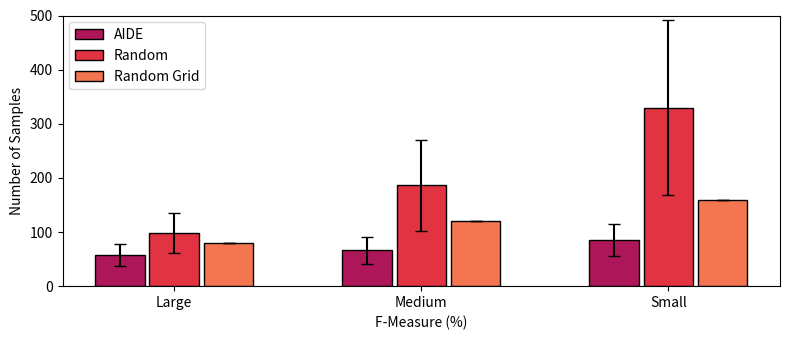

Write Python code to recreate this figure.
import seaborn as sns
import numpy as np
import matplotlib.pyplot as plt

s_random=[100,340,260,380,440,120,580,160,560,360]
s_random_grid=[160,160,160,160,160,160,160,160,160,160]
s_AIDE=[106,46,126,106,106,66,46,66,66,126]

m_random=[100,160,280,120,280,200,300,260,100,60]
m_random_grid=[120,120,120,120,120,120,120,120,120,120]
m_AIDE=[66,86,46,66,46,86,46,46,46,126]

l_random=[60,100,80,60,140,80,180,100,120,60]
l_random_grid=[80,80,80,80,80,80,80,80,80,80]
l_AIDE=[46,66,46,46,46,106,46,46,46,86]

random=[sum(l_random)/len(l_random),sum(m_random)/len(m_random), sum(s_random)/len(s_random)]
random_grid=[sum(l_random_grid)/len(l_random_grid),sum(m_random_grid)/len(m_random_grid), sum(s_random_grid)/len(s_random_grid)]
AIDE=[sum(l_AIDE)/len(l_AIDE),sum(m_AIDE)/len(m_AIDE),sum(s_AIDE)/len(s_AIDE)]

colors = sns.color_palette("rocket")[2:]

width = 0.2  # the width of the bars
ind=np.asarray([1,2,3])
capsize=4

fig, ax = plt.subplots(figsize=(8, 3.5))
# rects1 = ax.bar(ind - 1.1*width, AIDE, width, edgecolor='k',yerr=[[min(l_AIDE),min(m_AIDE),min(s_AIDE)],[max(l_AIDE),max(m_AIDE),max(s_AIDE)]],
#                 label='AIDE', color=colors[0], capsize=capsize)
# rects2 = ax.bar(ind , random, width, edgecolor='k',yerr=[[min(l_random)+random[0],min(m_random)+random[1],min(s_random)+random[2]],[max(l_random)-random[0],max(m_random)-random[1],max(s_random)-random[2]]],
#                 label='Random', color=colors[1], capsize=capsize)
# rects1 = ax.bar(ind +1.1*width, random_grid, width, edgecolor='k',yerr=[[min(l_random_grid),min(m_random_grid),min(s_random_grid)],[max(l_random_grid),max(m_random_grid),max(s_random_grid)]],
#                 label='Random Grid', color=colors[2], capsize=capsize)

rects1 = ax.bar(ind - 1.1*width, AIDE, width, edgecolor='k',yerr=[np.std(l_AIDE), np.std(m_AIDE),np.std(s_AIDE)],
                label='AIDE', color=colors[0], capsize=capsize)
rects2 = ax.bar(ind , random, width, edgecolor='k',yerr=[np.std(l_random),np.std(m_random),np.std(s_random)],
                label='Random', color=colors[1], capsize=capsize)
rects3 = ax.bar(ind +1.1*width, random_grid, width, edgecolor='k',yerr=[np.std(l_random_grid),np.std(m_random_grid),np.std(s_random_grid)],
                label='Random Grid', color=colors[2], capsize=capsize)

# Add some text for labels, title and custom x-axis tick labels, etc.
ax.set_ylabel('Number of Samples')
ax.set_xlabel('F-Measure (%)')
ax.set_ylim([0,500])
# ax.set_title('')
ax.set_xticks(ind)
ax.set_xticklabels(('Large', 'Medium', 'Small'))
ax.legend()
fig.tight_layout()
# plt.show()

# plt.xticks([0.5, 1.5, 2.5, 3.5, 4.5, 5.5, 6.5,7.5,8.5, 9.5], [0, 1, 2, 3, 4, 5, 6,7,8,9])
# plt.plot([-0.5,0.5, 1.5, 2.5, 3.5, 4.5, 5.5, 6.5,7.5, 8.5],nU, color=colors[1], linewidth=3, alpha=0.8)
# plt.plot([-0.5,0.5, 1.5, 2.5, 3.5, 4.5, 5.5, 6.5,7.5, 8.5],nG, color=colors[2], linewidth=3, alpha=0.8)
# plt.plot([-0.5,0.5, 1.5, 2.5, 3.5, 4.5, 5.5, 6.5,7.5, 8.5],nall, color=colors[0], linewidth=3, alpha=0.8)

# plt.legend()
plt.savefig(f"n_samples_95.png")
